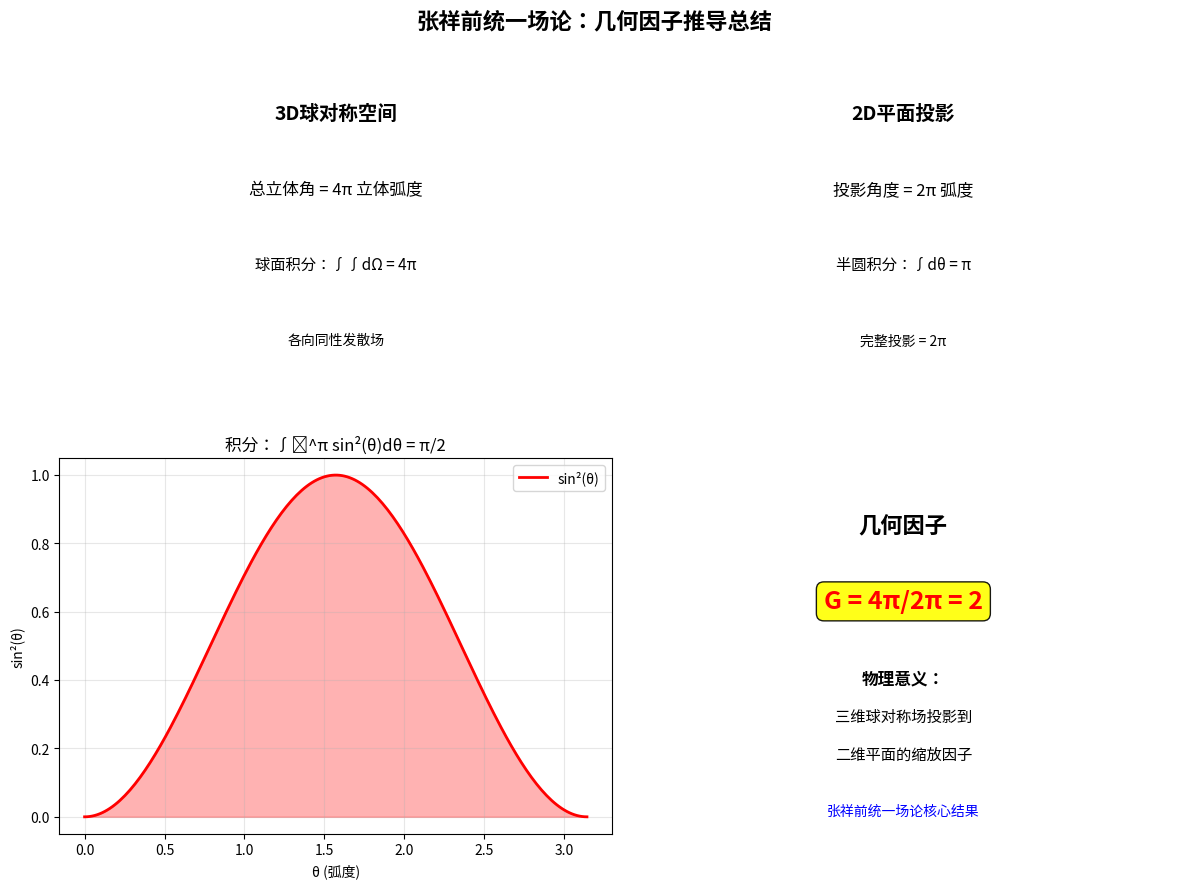

The matplotlib source for this figure:
#!/usr/bin/env python3
# -*- coding: utf-8 -*-
"""
兼容版几何因子动画：3D到2D几何变换可视化
张祥前统一场论：几何因子 G = 4π/2π = 2

专为Python 3.8+设计，避免版本兼容性问题
展示核心数学概念：从球对称3D空间到2D平面投影的几何因子推导

作者：基于张祥前统一场论
创建日期：2025-09-16
"""

import numpy as np
import matplotlib.pyplot as plt
from mpl_toolkits.mplot3d import Axes3D
import matplotlib.animation as animation
from matplotlib.patches import Circle, Wedge
import math

# 设置matplotlib参数
plt.rcParams['font.size'] = 10
plt.rcParams['figure.dpi'] = 80
plt.rcParams['animation.html'] = 'html5'

class GeometricFactorVisualizer:
    """几何因子可视化器 - 兼容版本"""
    
    def __init__(self):
        self.fig = None
        self.total_frames = 100
        self.current_frame = 0
        
        # 颜色配置
        self.colors = {
            'sphere': '#FF4444',
            'projection': '#4488FF', 
            'vectors': '#44AA44',
            'highlight': '#FFAA00',
            'text': '#000000',
            'formula': '#AA44AA'
        }
        
        # 数学常数
        self.pi = np.pi
        
    def setup_figure(self):
        """设置图形和子图"""
        self.fig = plt.figure(figsize=(15, 8))
        self.fig.patch.set_facecolor('white')
        
        # 创建子图网格
        self.ax_3d = self.fig.add_subplot(231, projection='3d')
        self.ax_2d = self.fig.add_subplot(232)
        self.ax_math = self.fig.add_subplot(233)
        self.ax_integral = self.fig.add_subplot(234)
        self.ax_comparison = self.fig.add_subplot(235)
        self.ax_result = self.fig.add_subplot(236)
        
        return self.fig
    
    def create_sphere_surface(self, resolution=20):
        """创建球面数据"""
        u = np.linspace(0, 2 * self.pi, resolution)
        v = np.linspace(0, self.pi, resolution)
        
        x = np.outer(np.cos(u), np.sin(v))
        y = np.outer(np.sin(u), np.sin(v))
        z = np.outer(np.ones(np.size(u)), np.cos(v))
        
        return x, y, z
    
    def create_vector_field(self, n_vectors=8):
        """创建球面矢量场"""
        vectors = []
        
        for i in range(n_vectors):
            for j in range(n_vectors//2):
                theta = 2 * self.pi * i / n_vectors
                phi = self.pi * j / (n_vectors//2)
                
                x = 1.3 * np.sin(phi) * np.cos(theta)
                y = 1.3 * np.sin(phi) * np.sin(theta)
                z = 1.3 * np.cos(phi)
                
                vectors.append([0, 0, 0, x, y, z])
        
        return vectors
    
    def animate_3d_view(self, frame):
        """动画3D视图"""
        self.ax_3d.clear()
        
        # 旋转角度
        rotation = frame * 4 * self.pi / self.total_frames
        
        # 创建球面
        x, y, z = self.create_sphere_surface()
        
        # 绘制球面
        self.ax_3d.plot_surface(x, y, z, alpha=0.3, color=self.colors['sphere'])
        self.ax_3d.plot_wireframe(x, y, z, alpha=0.2, color='gray', linewidth=0.5)
        
        # 绘制矢量场
        vectors = self.create_vector_field(6)
        
        # 只显示部分矢量，避免过于密集
        for i, vec in enumerate(vectors[::2]):  # 每隔一个显示
            # 应用旋转变换
            x_rot = vec[3] * np.cos(rotation) - vec[4] * np.sin(rotation)
            y_rot = vec[3] * np.sin(rotation) + vec[4] * np.cos(rotation)
            z_rot = vec[5]
            
            self.ax_3d.quiver(vec[0], vec[1], vec[2], x_rot, y_rot, z_rot,
                             color=self.colors['vectors'], alpha=0.8, 
                             arrow_length_ratio=0.15, linewidth=1.5)
        
        # 绘制投影平面（XY平面）
        if frame > 20:
            plane_size = 1.8
            xx, yy = np.meshgrid([-plane_size, plane_size], [-plane_size, plane_size])
            zz = np.zeros_like(xx)
            self.ax_3d.plot_surface(xx, yy, zz, alpha=0.2, color=self.colors['projection'])
        
        # 设置3D图属性
        self.ax_3d.set_xlim([-2, 2])
        self.ax_3d.set_ylim([-2, 2])
        self.ax_3d.set_zlim([-2, 2])
        self.ax_3d.set_xlabel('X')
        self.ax_3d.set_ylabel('Y')
        self.ax_3d.set_zlabel('Z')
        self.ax_3d.set_title('3D球对称场\n4π 立体角', fontweight='bold', fontsize=11)
        
        # 动态视角
        self.ax_3d.view_init(elev=20, azim=frame * 3)
    
    def animate_2d_projection(self, frame):
        """动画2D投影"""
        self.ax_2d.clear()
        
        # 投影进度（0到1）
        progress = min(1.0, frame / (self.total_frames * 0.8))
        
        # 绘制单位圆
        circle = Circle((0, 0), 1, fill=False, color=self.colors['sphere'], linewidth=2)
        self.ax_2d.add_patch(circle)
        
        # 绘制投影区域
        if progress > 0:
            theta_max = self.pi * progress
            theta = np.linspace(0, theta_max, 50)
            x_proj = np.cos(theta)
            y_proj = np.sin(theta)
            
            # 填充投影区域
            self.ax_2d.fill_between(x_proj, 0, y_proj, alpha=0.4, 
                                  color=self.colors['projection'])
            
            # 绘制投影射线
            n_rays = max(1, int(8 * progress))
            for i in range(n_rays):
                if n_rays > 1:
                    angle = theta_max * i / (n_rays - 1)
                else:
                    angle = 0
                
                x_end = np.cos(angle)
                y_end = np.sin(angle)
                
                self.ax_2d.plot([0, x_end], [0, y_end], 
                               color=self.colors['vectors'], linewidth=2, alpha=0.8)
                
                # 添加箭头
                if i % 2 == 0:  # 每隔一个添加箭头
                    self.ax_2d.annotate('', xy=(x_end, y_end), xytext=(0.7*x_end, 0.7*y_end),
                                      arrowprops=dict(arrowstyle='->', 
                                                    color=self.colors['vectors'], lw=1.5))
        
        # 绘制角度弧
        if progress > 0.2:
            angle_deg = progress * 180
            wedge = Wedge((0, 0), 0.25, 0, angle_deg, 
                         facecolor=self.colors['highlight'], alpha=0.7)
            self.ax_2d.add_patch(wedge)
            
            # 角度标签
            self.ax_2d.text(0.35, 0.15, f'{progress*2:.1f}π', 
                          fontsize=11, color='red', fontweight='bold')
        
        # 设置2D图属性
        self.ax_2d.set_xlim([-1.3, 1.3])
        self.ax_2d.set_ylim([-0.3, 1.3])
        self.ax_2d.set_aspect('equal')
        self.ax_2d.grid(True, alpha=0.3)
        self.ax_2d.set_title('2D投影\n2π 弧度', fontweight='bold', fontsize=11)
        self.ax_2d.set_xlabel('X')
        self.ax_2d.set_ylabel('Y')
    
    def animate_math_derivation(self, frame):
        """动画数学推导"""
        self.ax_math.clear()
        self.ax_math.axis('off')
        
        # 推导步骤
        steps = [
            '几何因子推导:',
            '',
            '1. 立体角元素:',
            'dΩ = sin(θ)dθdφ',
            '',
            '2. 投影贡献:',
            'dF ∝ sin(θ)dΩ',
            '',
            '3. 积分:',
            '∫sin(θ)dΩ = π²',
            '',
            '4. 几何因子:',
            'G = 4π/2π = 2'
        ]
        
        # 动态显示步骤
        step_progress = frame / self.total_frames
        n_visible = int(len(steps) * step_progress)
        
        y_positions = np.linspace(0.95, 0.05, len(steps))
        
        for i in range(min(n_visible, len(steps))):
            step = steps[i]
            y_pos = y_positions[i]
            
            if i == 0:  # 标题
                self.ax_math.text(0.5, y_pos, step, fontsize=12, 
                                transform=self.ax_math.transAxes,
                                ha='center', fontweight='bold', color=self.colors['formula'])
            elif step == '':  # 空行
                continue
            elif 'G = 4π/2π = 2' in step:  # 最终结果
                self.ax_math.text(0.1, y_pos, step, fontsize=12, 
                                transform=self.ax_math.transAxes,
                                color='red', fontweight='bold',
                                bbox=dict(boxstyle="round,pad=0.2", facecolor='yellow', alpha=0.8))
            else:
                self.ax_math.text(0.1, y_pos, step, fontsize=10, 
                                transform=self.ax_math.transAxes,
                                color=self.colors['text'])
    
    def animate_integral_plot(self, frame):
        """动画积分图"""
        self.ax_integral.clear()
        
        # 积分进度
        integral_progress = min(1.0, frame / (self.total_frames * 0.9))
        
        # θ值
        theta_full = np.linspace(0, self.pi, 200)
        theta_partial = theta_full[:int(len(theta_full) * integral_progress)]
        
        # sin²(θ)函数
        sin_squared_full = np.sin(theta_full) ** 2
        sin_squared_partial = sin_squared_full[:len(theta_partial)]
        
        # 绘制完整曲线（淡色）
        self.ax_integral.plot(theta_full, sin_squared_full, 'lightgray', 
                            linewidth=1, alpha=0.5)
        
        # 绘制当前积分区域
        if len(theta_partial) > 0:
            self.ax_integral.plot(theta_partial, sin_squared_partial, 
                                color=self.colors['formula'], linewidth=2)
            self.ax_integral.fill_between(theta_partial, 0, sin_squared_partial,
                                        alpha=0.3, color=self.colors['formula'])
        
        # 设置图属性
        self.ax_integral.set_xlim([0, self.pi])
        self.ax_integral.set_ylim([0, 1.1])
        self.ax_integral.set_xlabel('θ (弧度)', fontsize=10)
        self.ax_integral.set_ylabel('sin²(θ)', fontsize=10)
        self.ax_integral.set_title('积分: ∫sin²(θ)dθ = π/2', fontweight='bold', fontsize=11)
        self.ax_integral.grid(True, alpha=0.3)
        
        # 显示当前积分值
        if integral_progress > 0.1:
            current_value = np.trapz(sin_squared_partial, theta_partial)
            self.ax_integral.text(0.6, 0.8, f'当前值: {current_value:.2f}', 
                                transform=self.ax_integral.transAxes, fontsize=9,
                                bbox=dict(boxstyle="round,pad=0.2", facecolor='lightblue'))
    
    def animate_comparison(self, frame):
        """动画对比图"""
        self.ax_comparison.clear()
        
        # 对比数据
        categories = ['3D\n4π', '2D\n2π', 'G\n2']
        values = [4*self.pi, 2*self.pi, 2.0]
        colors = [self.colors['sphere'], self.colors['projection'], self.colors['highlight']]
        
        # 动态显示柱状图
        comparison_progress = min(1.0, frame / (self.total_frames * 0.6))
        
        for i in range(len(categories)):
            if i < len(categories) * comparison_progress:
                height = values[i] * min(1.0, (frame - i * 15) / 20)
                height = max(0, height)
                
                bar = self.ax_comparison.bar(categories[i], height, 
                                           color=colors[i], alpha=0.8, width=0.6)
                
                # 添加数值标签
                if height > 0.1:
                    if i == 2:  # 几何因子
                        label = f'{height:.1f}'
                    else:
                        label = f'{height:.1f}'
                    
                    self.ax_comparison.text(bar[0].get_x() + bar[0].get_width()/2, 
                                          height + 0.2, label,
                                          ha='center', va='bottom', fontsize=10, fontweight='bold')
        
        self.ax_comparison.set_ylabel('数值', fontsize=10)
        self.ax_comparison.set_title('数值对比', fontweight='bold', fontsize=11)
        self.ax_comparison.set_ylim([0, 14])
        self.ax_comparison.grid(True, alpha=0.3, axis='y')
    
    def animate_final_result(self, frame):
        """动画最终结果"""
        self.ax_result.clear()
        self.ax_result.axis('off')
        
        # 最终结果显示
        if frame > self.total_frames * 0.7:
            # 主要结果
            self.ax_result.text(0.5, 0.7, '几何因子', fontsize=16, 
                              ha='center', fontweight='bold', 
                              transform=self.ax_result.transAxes,
                              color=self.colors['formula'])
            
            self.ax_result.text(0.5, 0.5, 'G = 4π/2π = 2', fontsize=18, 
                              ha='center', fontweight='bold',
                              transform=self.ax_result.transAxes,
                              color='red',
                              bbox=dict(boxstyle="round,pad=0.3", 
                                      facecolor='yellow', alpha=0.9))
            
            self.ax_result.text(0.5, 0.3, '张祥前统一场论\n3D→2D投影缩放因子', 
                              fontsize=12, ha='center',
                              transform=self.ax_result.transAxes,
                              color=self.colors['text'])
        
        # 进度显示
        progress = frame / self.total_frames * 100
        self.ax_result.text(0.5, 0.1, f'进度: {progress:.0f}%', 
                          fontsize=10, ha='center',
                          transform=self.ax_result.transAxes,
                          color='gray')
    
    def animate_frame(self, frame):
        """主动画函数"""
        self.current_frame = frame
        
        # 执行各个子动画
        self.animate_3d_view(frame)
        self.animate_2d_projection(frame)
        self.animate_math_derivation(frame)
        self.animate_integral_plot(frame)
        self.animate_comparison(frame)
        self.animate_final_result(frame)
        
        # 更新总标题
        self.fig.suptitle(f'张祥前统一场论：几何因子动画推导 G = 4π/2π = 2', 
                         fontsize=14, fontweight='bold')
    
    def create_animation(self, interval=120):
        """创建动画"""
        self.setup_figure()
        
        anim = animation.FuncAnimation(
            self.fig, self.animate_frame, frames=self.total_frames,
            interval=interval, blit=False, repeat=True
        )
        
        return anim
    
    def save_animation_gif(self, filename='几何因子动画.gif'):
        """保存动画为GIF"""
        anim = self.create_animation(interval=150)
        print(f"正在保存动画为 {filename}...")
        try:
            anim.save(filename, writer='pillow', fps=8, dpi=80)
            print(f"动画已成功保存为: {filename}")
        except Exception as e:
            print(f"保存动画时出错: {e}")
        return anim

def create_static_summary():
    """创建静态总结图"""
    fig, axes = plt.subplots(2, 2, figsize=(12, 9))
    fig.suptitle('张祥前统一场论：几何因子推导总结', fontsize=16, fontweight='bold')
    
    # 1. 3D球面示意
    ax1 = axes[0, 0]
    ax1.text(0.5, 0.8, '3D球对称空间', fontsize=14, ha='center', fontweight='bold')
    ax1.text(0.5, 0.6, '总立体角 = 4π 立体弧度', fontsize=12, ha='center')
    ax1.text(0.5, 0.4, '球面积分：∫∫dΩ = 4π', fontsize=11, ha='center')
    ax1.text(0.5, 0.2, '各向同性发散场', fontsize=10, ha='center', style='italic')
    ax1.set_xlim([0, 1])
    ax1.set_ylim([0, 1])
    ax1.axis('off')
    
    # 2. 2D投影示意
    ax2 = axes[0, 1]
    ax2.text(0.5, 0.8, '2D平面投影', fontsize=14, ha='center', fontweight='bold')
    ax2.text(0.5, 0.6, '投影角度 = 2π 弧度', fontsize=12, ha='center')
    ax2.text(0.5, 0.4, '半圆积分：∫dθ = π', fontsize=11, ha='center')
    ax2.text(0.5, 0.2, '完整投影 = 2π', fontsize=10, ha='center', style='italic')
    ax2.set_xlim([0, 1])
    ax2.set_ylim([0, 1])
    ax2.axis('off')
    
    # 3. 数学积分
    ax3 = axes[1, 0]
    theta = np.linspace(0, np.pi, 200)
    sin_squared = np.sin(theta) ** 2
    ax3.plot(theta, sin_squared, 'r-', linewidth=2, label='sin²(θ)')
    ax3.fill_between(theta, 0, sin_squared, alpha=0.3, color='red')
    ax3.set_xlabel('θ (弧度)')
    ax3.set_ylabel('sin²(θ)')
    ax3.set_title('积分：∫₀^π sin²(θ)dθ = π/2')
    ax3.grid(True, alpha=0.3)
    ax3.legend()
    
    # 4. 几何因子结果
    ax4 = axes[1, 1]
    ax4.text(0.5, 0.8, '几何因子', fontsize=16, ha='center', fontweight='bold')
    ax4.text(0.5, 0.6, 'G = 4π/2π = 2', fontsize=18, ha='center', 
             color='red', fontweight='bold',
             bbox=dict(boxstyle="round,pad=0.3", facecolor='yellow', alpha=0.9))
    ax4.text(0.5, 0.4, '物理意义：', fontsize=12, ha='center', fontweight='bold')
    ax4.text(0.5, 0.3, '三维球对称场投影到', fontsize=11, ha='center')
    ax4.text(0.5, 0.2, '二维平面的缩放因子', fontsize=11, ha='center')
    ax4.text(0.5, 0.05, '张祥前统一场论核心结果', fontsize=10, ha='center', 
             style='italic', color='blue')
    ax4.set_xlim([0, 1])
    ax4.set_ylim([0, 1])
    ax4.axis('off')
    
    plt.tight_layout()
    return fig

def main():
    """主函数"""
    print("=" * 60)
    print("张祥前统一场论：几何因子动画可视化")
    print("兼容版本 - 适用于Python 3.8+")
    print("=" * 60)
    
    # 创建可视化器
    visualizer = GeometricFactorVisualizer()
    
    print("正在创建动画...")
    
    # 创建动画
    anim = visualizer.create_animation(interval=120)
    
    # 创建静态总结
    summary_fig = create_static_summary()
    
    print("动画创建完成！")
    print("\n核心内容：")
    print("- 3D球对称空间：4π立体角")
    print("- 2D平面投影：2π弧度")
    print("- 几何因子：G = 4π/2π = 2")
    print("- 数学推导：立体角积分")
    print("\n张祥前统一场论的核心数学结果")
    
    # 保存静态图
    try:
        summary_fig.savefig('几何因子推导总结.png', dpi=300, bbox_inches='tight')
        print("\n静态总结图已保存为: 几何因子推导总结.png")
    except Exception as e:
        print(f"保存图像时出错: {e}")
    
    # 显示动画
    plt.show()
    
    return visualizer, anim

if __name__ == "__main__":
    visualizer, animation_obj = main()